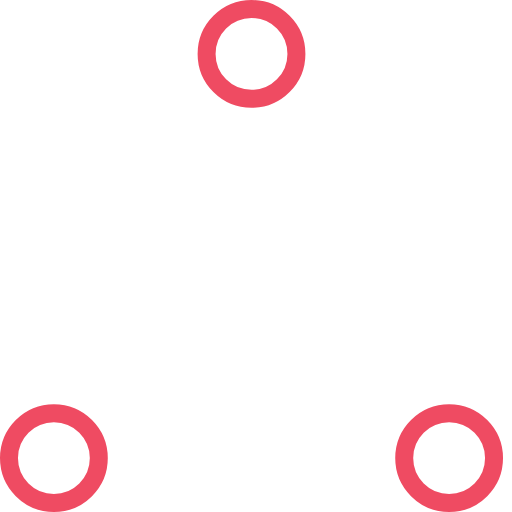
t = 0.00 s
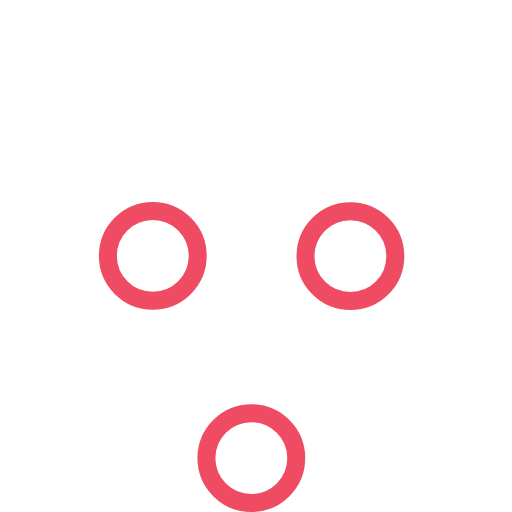
t = 0.37 s
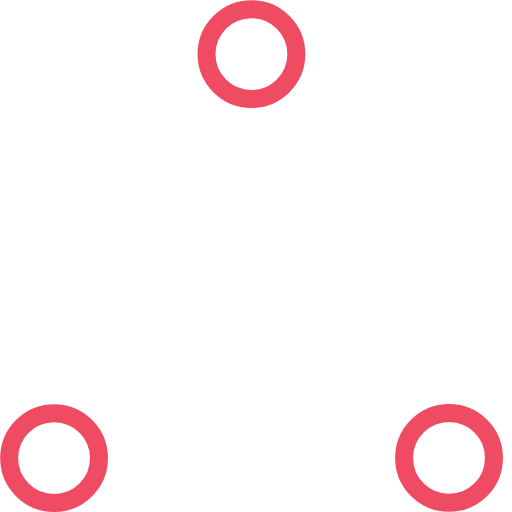
t = 0.73 s
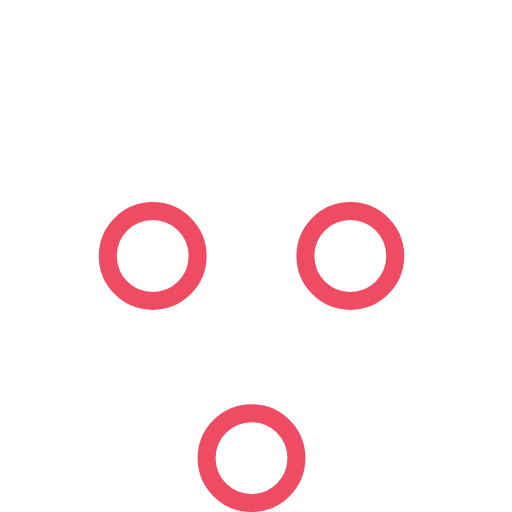
t = 1.10 s
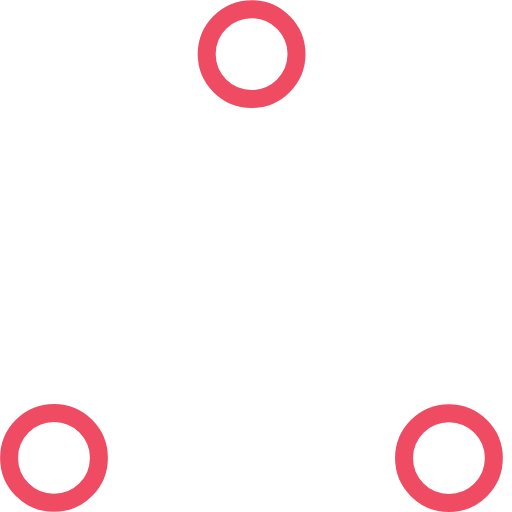
t = 1.47 s
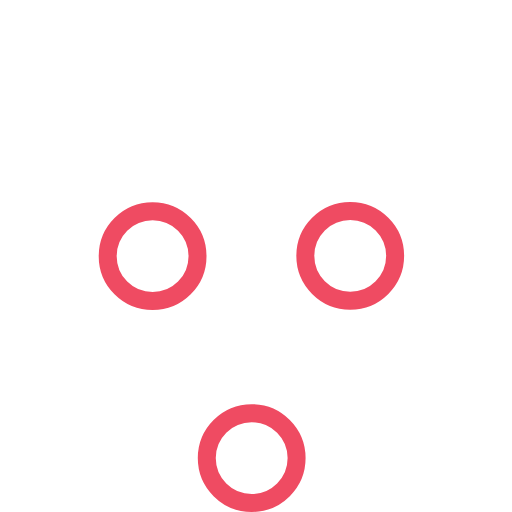
t = 1.83 s

The animated SVG that drew these frames (rendered in a browser with its animation timeline set to each time). Animation: 6 SMIL elements (animate=6); one cycle of 2.20 s, repeats indefinitely.

<svg width="57" height="57" viewBox="0 0 57 57" xmlns="http://www.w3.org/2000/svg" stroke="#ef4b62">
    <g fill="none" fill-rule="evenodd">
        <g transform="translate(1 1)" stroke-width="2">
            <circle cx="5" cy="50" r="5">
                <animate attributeName="cy"
                     begin="0s" dur="2.2s"
                     values="50;5;50;50"
                     calcMode="linear"
                     repeatCount="indefinite" />
                <animate attributeName="cx"
                     begin="0s" dur="2.2s"
                     values="5;27;49;5"
                     calcMode="linear"
                     repeatCount="indefinite" />
            </circle>
            <circle cx="27" cy="5" r="5">
                <animate attributeName="cy"
                     begin="0s" dur="2.2s"
                     from="5" to="5"
                     values="5;50;50;5"
                     calcMode="linear"
                     repeatCount="indefinite" />
                <animate attributeName="cx"
                     begin="0s" dur="2.2s"
                     from="27" to="27"
                     values="27;49;5;27"
                     calcMode="linear"
                     repeatCount="indefinite" />
            </circle>
            <circle cx="49" cy="50" r="5">
                <animate attributeName="cy"
                     begin="0s" dur="2.2s"
                     values="50;50;5;50"
                     calcMode="linear"
                     repeatCount="indefinite" />
                <animate attributeName="cx"
                     from="49" to="49"
                     begin="0s" dur="2.2s"
                     values="49;5;27;49"
                     calcMode="linear"
                     repeatCount="indefinite" />
            </circle>
        </g>
    </g>
</svg>
